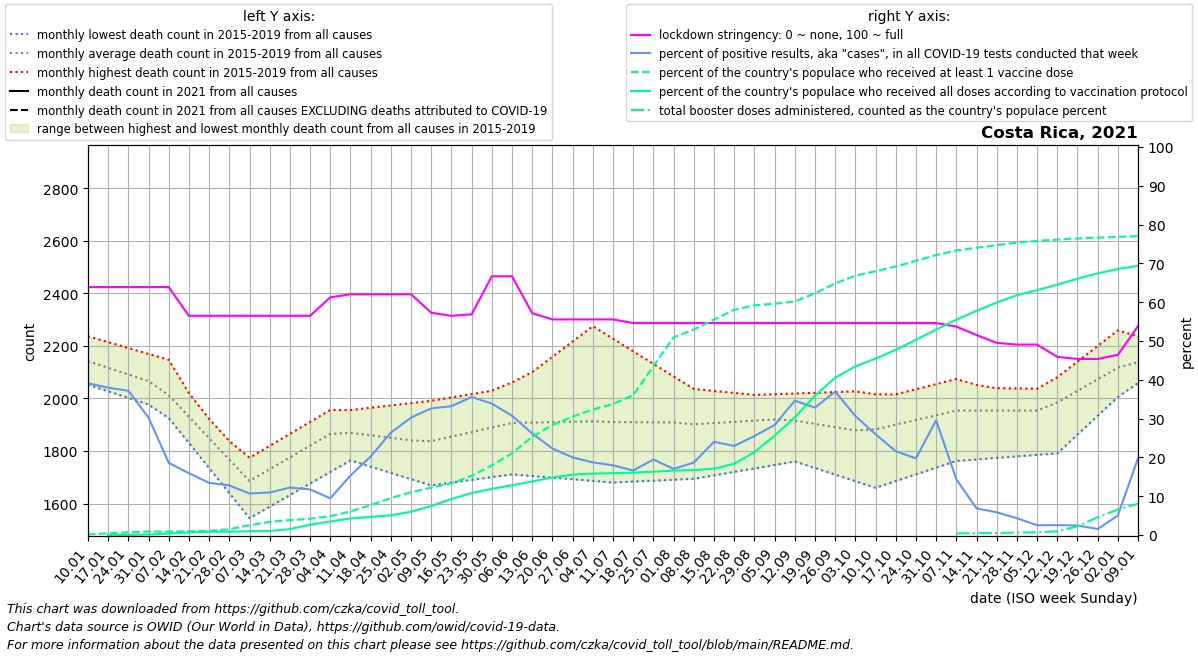

The data file committed next to this chart (first rows):
date, location, time_unit, time, deaths_2010_all_ages, deaths_2011_all_ages, deaths_2012_all_ages, deaths_2013_all_ages, deaths_2014_all_ages, deaths_2015_all_ages, deaths_2016_all_ages, deaths_2017_all_ages, deaths_2018_all_ages, deaths_2019_all_ages, deaths_2020_all_ages, deaths_2021_all_ages, deaths_2022_all_ages, new_deaths, new_cases_smoothed, new_tests_smoothed, stringency_index, people_vaccinated, people_fully_vaccinated, total_boosters
2021-01-10, Costa Rica, monthly, 1, , , , , , , 2052, 2237, 2059, 2221, 2098, , , 449.0, 1068, 2732, 63.89, 8588, , 
2021-01-17, Costa Rica, monthly, 2, , , , , , , 2027, 2214, 2037, 2188, 2114, , , 439.0, 995.9, 2624, 63.89, 22368, 80.67, 
2021-01-24, Costa Rica, monthly, 3, , , , , , , 2002, 2192, 2016, 2156, 2129, , , 429.0, 773.3, 2080, 63.89, 36307, 1113, 
2021-01-31, Costa Rica, monthly, 4, , , , , , , 1977, 2169, 1994, 2123, 2144, , , 419.0, 604.4, 1996, 63.89, 45774, 6457, 
2021-02-07, Costa Rica, monthly, 5, , , , , , 1926, 1925, 2147, 1973, 2090, 2160, , , 363.2, 485.7, 2612, 63.89, 46243, 18920, 
2021-02-14, Costa Rica, monthly, 6, , , , , , 1830, 1873, 2020, 1923, 2006, 2098, , , 307.5, 398.4, 2501, 56.48, 50026, 34444, 
2021-02-21, Costa Rica, monthly, 7, , , , , , 1735, 1822, 1893, 1874, 1922, 2037, , , 251.8, 361.2, 2683, 56.48, 55581, 43182, 
2021-02-28, Costa Rica, monthly, 8, , , , , , 1640, 1770, 1766, 1824, 1838, 1976, , , 196.0, 378.8, 2965, 56.48, 77105, 44919, 
2021-03-07, Costa Rica, monthly, 9, , , , , , 1544, 1718, 1639, 1774, 1754, 1914, , , 188.2, 336.7, 3147, 56.48, 129750, 49617, 
2021-03-14, Costa Rica, monthly, 10, , , , , , 1588, 1743, 1700, 1820, 1802, 1932, , , 180.4, 300.2, 2740, 56.48, 175297, 54071, 
2021-03-21, Costa Rica, monthly, 11, , , , , , 1632, 1768, 1762, 1865, 1850, 1950, , , 172.6, 382.2, 3128, 56.48, 196992, 78665, 
2021-03-28, Costa Rica, monthly, 12, , , , , , 1676, 1793, 1823, 1910, 1899, 1967, , , 164.8, 441, 3750, 56.48, 214914, 135869, 
2021-04-04, Costa Rica, monthly, 13, , , , , , 1720, 1818, 1884, 1956, 1947, 1985, , , 157.0, 367.6, 3884, 61.25, 249320, 180250, 
2021-04-11, Costa Rica, monthly, 14, , , , , , 1764, 1817, 1870, 1939, 1956, 2003, , , 186.2, 574.9, 3748, 62.04, 312639, 219377, 
2021-04-18, Costa Rica, monthly, 15, , , , , , 1740, 1816, 1856, 1922, 1965, 1972, , , 215.5, 868.6, 4292, 62.04, 395563, 239033, 
2021-04-25, Costa Rica, monthly, 16, , , , , , 1716, 1814, 1841, 1904, 1973, 1942, , , 244.8, 1215, 4606, 62.04, 488345, 261649, 
2021-05-02, Costa Rica, monthly, 17, , , , , , 1693, 1813, 1827, 1887, 1982, 1912, , , 274.0, 1742, 5755, 62.04, 567146, 308038, 
2021-05-09, Costa Rica, monthly, 18, , , , , , 1669, 1821, 1835, 1870, 1991, 1881, , , 381.2, 2110, 6466, 57.27, 627471, 384357, 
2021-05-16, Costa Rica, monthly, 19, , , , , , 1680, 1828, 1843, 1918, 2004, 1876, , , 488.4, 2357, 7102, 56.48, 684979, 476653, 
2021-05-23, Costa Rica, monthly, 20, , , , , , 1690, 1836, 1852, 1966, 2016, 1872, , , 595.6, 2396, 6737, 56.88, 784297, 555847, 
2021-05-30, Costa Rica, monthly, 21, , , , , , 1700, 1843, 1860, 2013, 2029, 1867, , , 702.8, 2194, 6476, 66.67, 921825, 611308, 
2021-06-06, Costa Rica, monthly, 22, , , , , , 1711, 1851, 1868, 2061, 2042, 1862, , , 810.0, 2009, 6539, 66.67, 1083757, 659731, 
2021-06-13, Costa Rica, monthly, 23, , , , , , 1705, 1832, 1855, 2049, 2100, 1861, , , 764.0, 1753, 6700, 57.15, 1301077, 709819, 
2021-06-20, Costa Rica, monthly, 24, , , , , , 1699, 1812, 1842, 2037, 2158, 1860, , , 718.0, 1582, 7097, 55.56, 1457099, 761112, 
2021-06-27, Costa Rica, monthly, 25, , , , , , 1692, 1792, 1830, 2025, 2217, 1859, , , 672.0, 1480, 7405, 55.56, 1567019, 799843, 
2021-07-04, Costa Rica, monthly, 26, , , , , , 1686, 1773, 1817, 2013, 2275, 1858, , , 626.0, 1470, 7854, 55.56, 1661640, 813635, 
2021-07-11, Costa Rica, monthly, 27, , , , , , 1680, 1800, 1846, 1998, 2227, 1857, , , 560.2, 1348, 7501, 55.56, 1734521, 819148, 
2021-07-18, Costa Rica, monthly, 28, , , , , , 1684, 1828, 1875, 1983, 2179, 1908, , , 494.5, 1273, 7654, 54.63, 1853431, 825415, 
2021-07-25, Costa Rica, monthly, 29, , , , , , 1687, 1855, 1903, 1968, 2132, 1958, , , 428.8, 1345, 6916, 54.63, 2235625, 839234, 
2021-08-01, Costa Rica, monthly, 30, , , , , , 1690, 1882, 1932, 1953, 2084, 2008, , , 363.0, 1101, 6457, 54.63, 2617647, 853609, 
2021-08-08, Costa Rica, monthly, 31, , , , , , 1694, 1879, 1961, 1938, 2036, 2059, , , 385.6, 1343, 7197, 54.63, 2721381, 859490, 
2021-08-15, Costa Rica, monthly, 32, , , , , , 1707, 1876, 1962, 1958, 2028, 2102, , , 408.2, 1694, 7050, 54.63, 2852626, 878588, 
2021-08-22, Costa Rica, monthly, 33, , , , , , 1720, 1872, 1963, 1977, 2021, 2145, , , 430.8, 1722, 7502, 54.63, 2983268, 944115, 
2021-08-29, Costa Rica, monthly, 34, , , , , , 1734, 1869, 1964, 1996, 2014, 2187, , , 453.4, 2056, 8059, 54.63, 3042161, 1096068, 
2021-09-05, Costa Rica, monthly, 35, , , , , , 1747, 1866, 1965, 2016, 2006, 2230, , , 476.0, 2331, 8223, 54.63, 3063214, 1315993, 
2021-09-12, Costa Rica, monthly, 36, , , , , , 1760, 1825, 1969, 2019, 2004, 2273, , , 577.0, 2481, 7166, 54.63, 3091909, 1557594, 
2021-09-19, Costa Rica, monthly, 37, , , , , , 1735, 1784, 1972, 2022, 2002, 2339, , , 678.0, 2128, 6484, 54.63, 3200361, 1845862, 
2021-09-26, Costa Rica, monthly, 38, , , , , , 1710, 1743, 1976, 2024, 2000, 2404, , , 779.0, 2415, 6530, 54.63, 3331355, 2083375, 
2021-10-03, Costa Rica, monthly, 39, , , , , , 1685, 1702, 1980, 2027, 1998, 2470, , , 880.0, 1956, 6382, 54.63, 3434128, 2232566, 
2021-10-10, Costa Rica, monthly, 40, , , , , , 1660, 1746, 1992, 2016, 1996, 2536, , , 820.8, 1533, 5903, 54.63, 3493690, 2335515, 
2021-10-17, Costa Rica, monthly, 41, , , , , , 1686, 1790, 2004, 2005, 2016, 2519, , , 761.5, 1103, 5109, 54.63, 3556135, 2452106, 
2021-10-24, Costa Rica, monthly, 42, , , , , , 1711, 1833, 2017, 1993, 2035, 2502, , , 702.2, 746.4, 3780, 54.63, 3630291, 2585247, 
2021-10-31, Costa Rica, monthly, 43, , , , , , 1736, 1877, 2029, 1982, 2054, 2484, , , 643.0, 578.6, 1957, 54.63, 3707266, 2720824, 
2021-11-07, Costa Rica, monthly, 44, , , , , , 1762, 1921, 2041, 1971, 2074, 2467, , , 568.4, 402.9, 2803, 53.7, 3768072, 2851578, 20374
2021-11-14, Costa Rica, monthly, 45, , , , , , 1768, 1946, 2040, 1964, 2051, 2434, , , 493.8, 288.2, 4199, 51.54, 3803864, 2968899, 24686
2021-11-21, Costa Rica, monthly, 46, , , , , , 1774, 1971, 2039, 1956, 2028, 2400, , , 419.2, 218.4, 3728, 49.51, 3838266, 3079224, 27530
2021-11-28, Costa Rica, monthly, 47, , , , , , 1779, 1996, 2038, 1949, 2006, 2367, , , 344.6, 159.7, 3686, 49.07, 3871994, 3174498, 32232
2021-12-05, Costa Rica, monthly, 48, , , , , , 1785, 2021, 2037, 1942, 1983, 2333, , , 270.0, 108, 4297, 49.07, 3894848, 3242176, 36975
2021-12-12, Costa Rica, monthly, 49, , , , , , 1791, 2080, 2048, 1998, 2006, 2300, , , 216.0, 105, 4125, 45.9, 3912179, 3315227, 49019
2021-12-19, Costa Rica, monthly, 50, , , , , , 1862, 2140, 2058, 2054, 2029, 2449, , , 162.0, 77.51, 3155, 45.37, 3926924, 3394411, 114286
2021-12-26, Costa Rica, monthly, 51, , , , , , 1934, 2200, 2069, 2109, 2052, 2598, , , 108.0, 60.88, 3909, 45.37, 3938202, 3464615, 236068
2022-01-02, Costa Rica, monthly, 52, , , , , , 2006, 2259, 2080, 2165, 2075, 2748, , , 54.0, 214.2, 4271, 46.43, 3948564, 3522835, 337899
2022-01-09, Costa Rica, monthly, 1, , , , , , 2077, 2237, 2059, 2221, 2098, 2897, , , 57.6, 1381, 6959, 53.84, 3958654, 3565276, 414503
